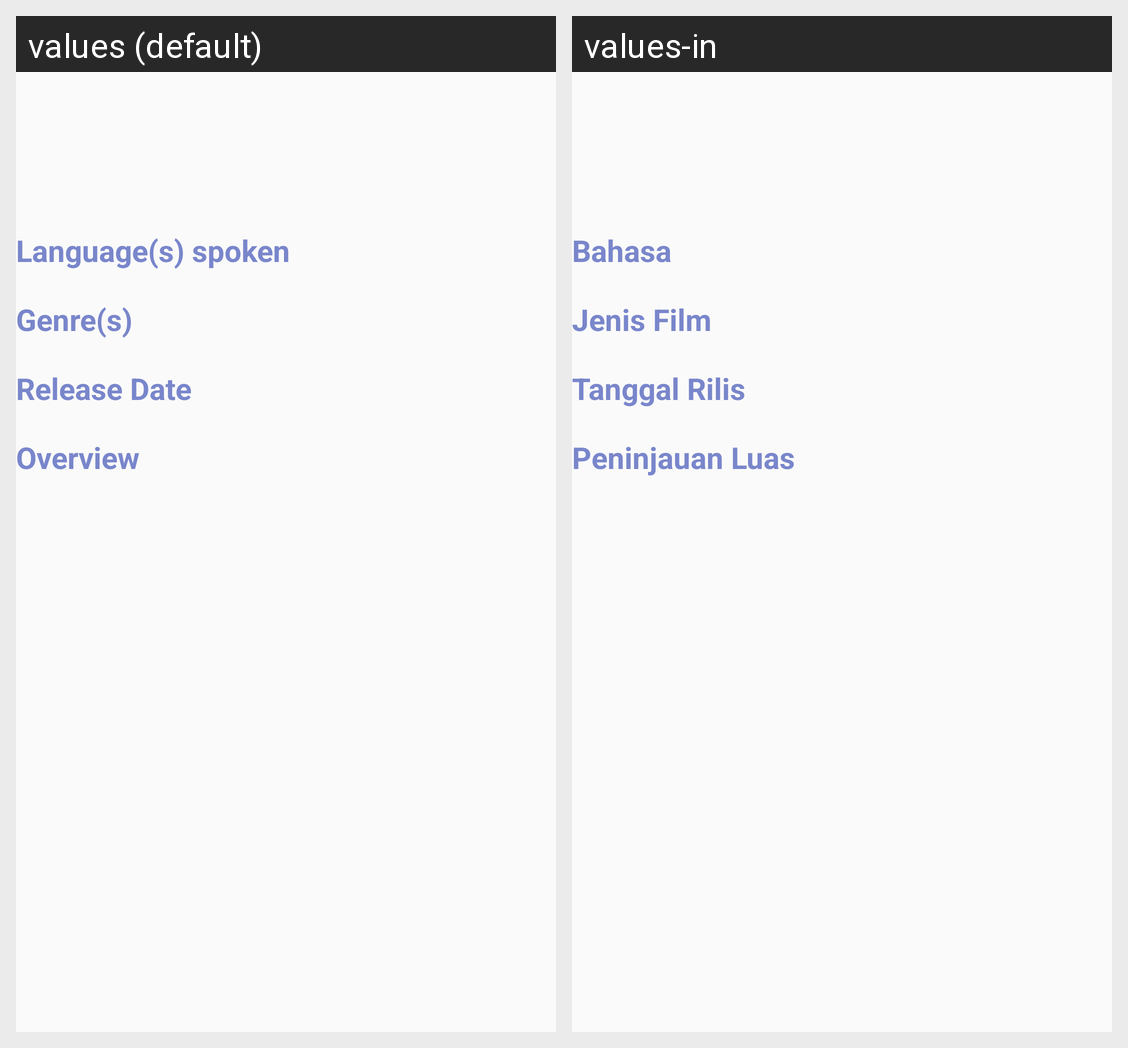

The Android screen above is rendered under two locales of the same app. Produce the string resources it draws, with the default and per-locale values.
Android screen res/layout/activity_detail.xml rendered under 2 locales, left to right: values (default), values-in. Device: Nexus 5 (rendered at 1080×1920; each locale shown at half size, 540×960, under a caption strip naming it); theme AppTheme.
Strings drawn on this screen, with the default value and each locale's value (text and hints the layout hard-codes, and strings that could not be matched under every locale, appear in the picture but are not listed):

languages_title
  values: Language(s) spoken
  values-in: Bahasa

genres_title
  values: Genre(s)
  values-in: Jenis Film

release_date_title
  values: Release Date
  values-in: Tanggal Rilis

overview_title
  values: Overview
  values-in: Peninjauan Luas
